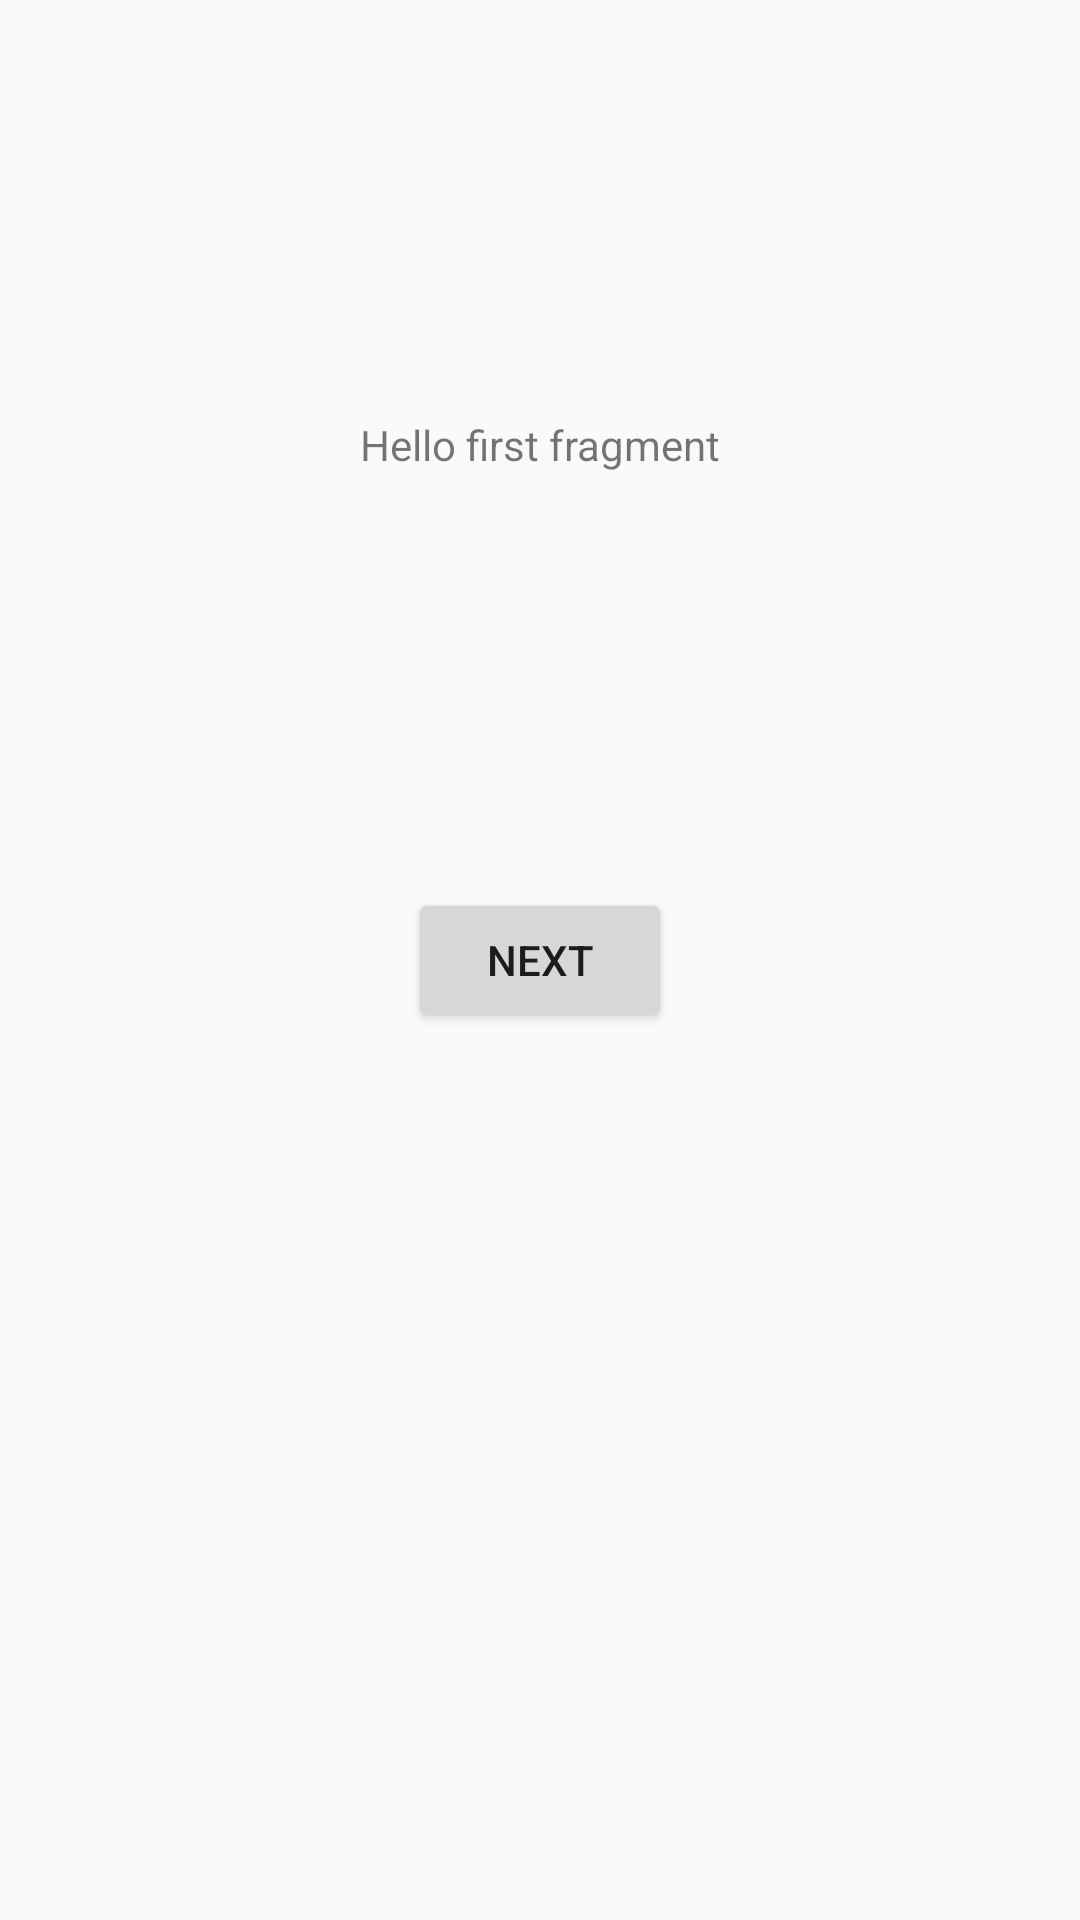

Here is an Android app screen rendered from its layout file. Give the layout XML and the strings, colors and styles it references.
<!-- AndroidManifest.xml: application theme Theme.example -->
<!-- res/layout/fragment_first.xml -->
<?xml version="1.0" encoding="utf-8"?>
<androidx.constraintlayout.widget.ConstraintLayout xmlns:android="http://schemas.android.com/apk/res/android"
    xmlns:app="http://schemas.android.com/apk/res-auto"
    xmlns:tools="http://schemas.android.com/tools"
    android:layout_width="match_parent"
    android:layout_height="match_parent"
    tools:context=".FirstFragment">

    <TextView
        android:id="@+id/titleText"
        android:layout_width="wrap_content"
        android:layout_height="wrap_content"
        android:text="@string/hello_first_fragment"
        app:layout_constraintBottom_toTopOf="@id/nextButton"
        app:layout_constraintEnd_toEndOf="parent"
        app:layout_constraintStart_toStartOf="parent"
        app:layout_constraintTop_toTopOf="parent" />

    <Button
        android:id="@+id/nextButton"
        android:layout_width="wrap_content"
        android:layout_height="wrap_content"
        android:text="@string/next"
        app:layout_constraintBottom_toBottomOf="parent"
        app:layout_constraintEnd_toEndOf="parent"
        app:layout_constraintStart_toStartOf="parent"
        app:layout_constraintTop_toBottomOf="@id/nextButton" />
</androidx.constraintlayout.widget.ConstraintLayout>
<!-- resources referenced by this layout -->
<resources>
  <string name="hello_first_fragment">Hello first fragment</string>
  <string name="next">Next</string>
  <style name="Theme.example" parent="android:Theme.Material.Light.NoActionBar">
          <item name="android:statusBarColor">@color/black</item>
      </style>
  <color name="black">#FF000000</color>
</resources>
